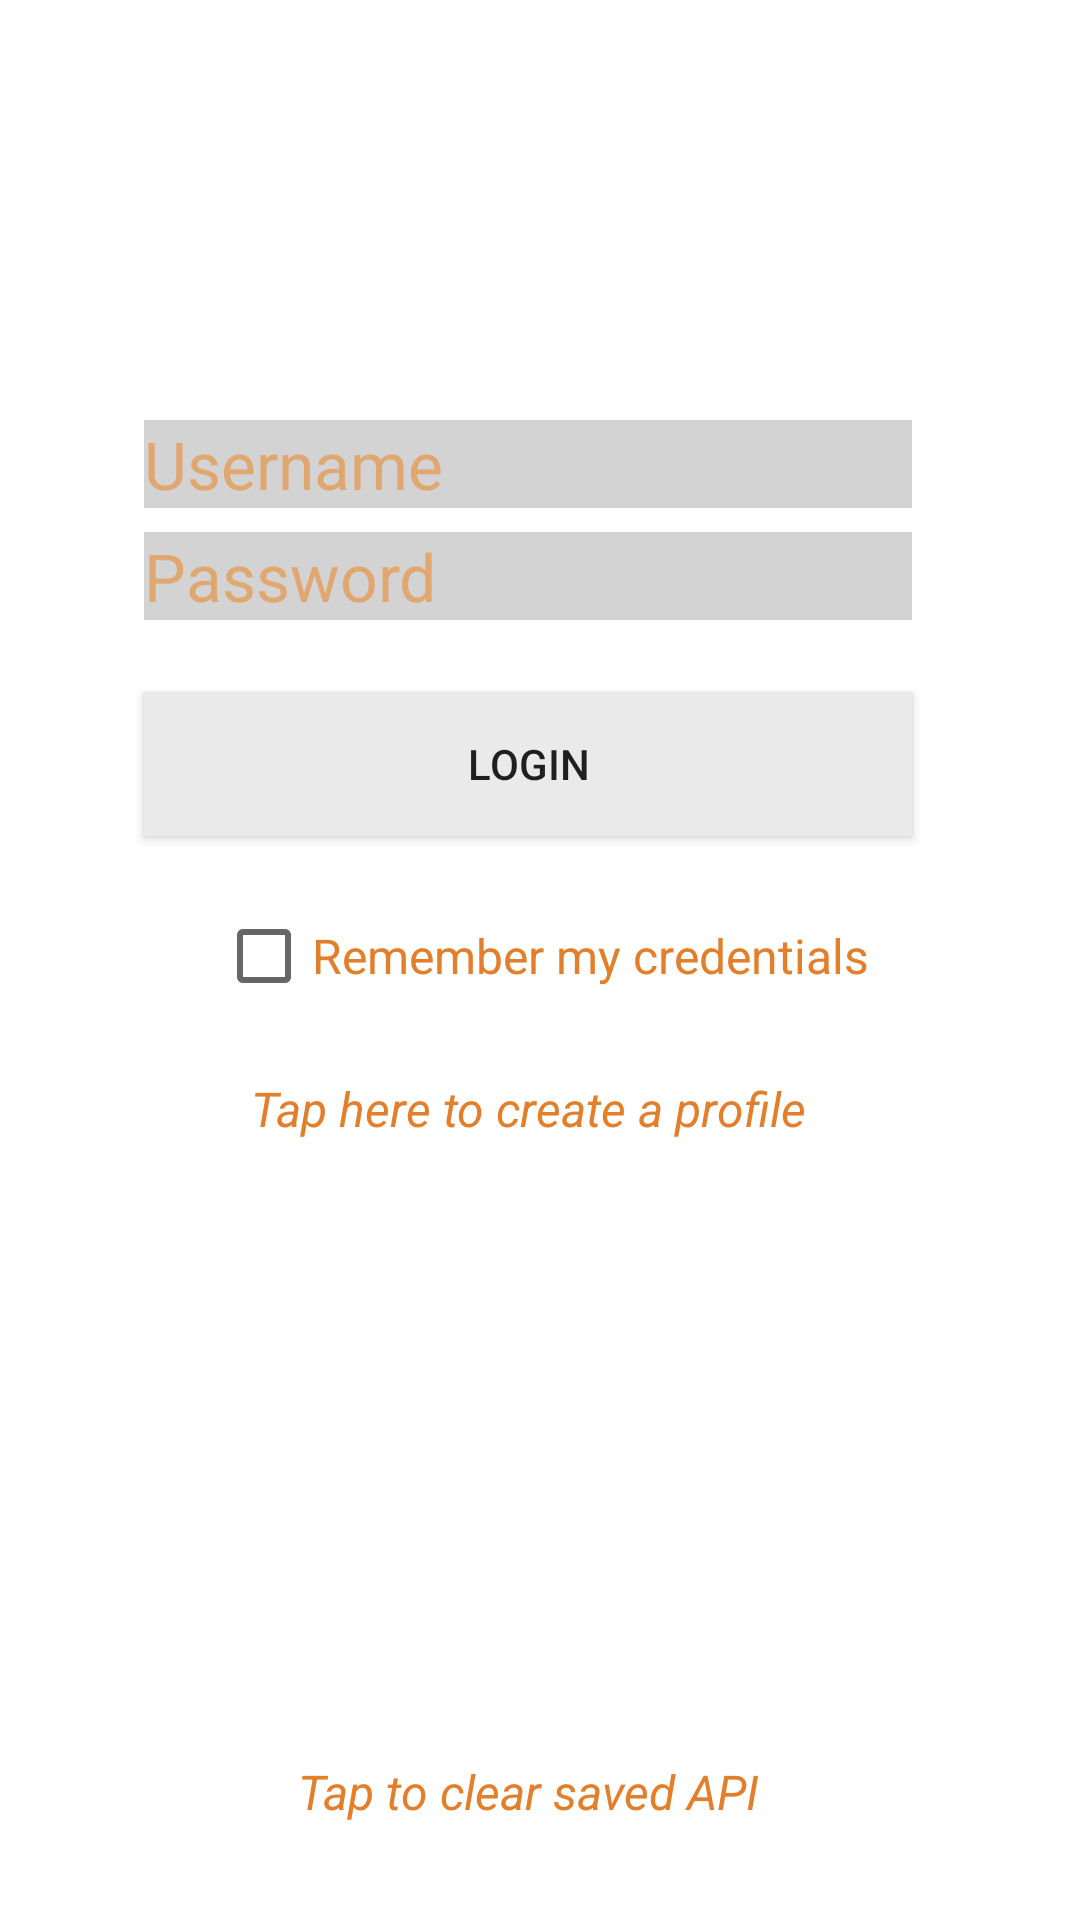

Here is an Android app screen rendered from its layout file. Give the layout XML and the strings, colors and styles it references.
<!-- AndroidManifest.xml: application theme Theme.Rewards -->
<!-- res/layout/activity_main.xml -->
<?xml version="1.0" encoding="utf-8"?>
<androidx.constraintlayout.widget.ConstraintLayout xmlns:android="http://schemas.android.com/apk/res/android"
    xmlns:app="http://schemas.android.com/apk/res-auto"
    xmlns:tools="http://schemas.android.com/tools"
    android:layout_width="match_parent"
    android:layout_height="match_parent"
    tools:context=".MainActivity">

    <ImageView
        android:id="@+id/imageView"
        android:layout_width="113dp"
        android:layout_height="92dp"
        android:layout_marginStart="16dp"
        android:layout_marginTop="16dp"
        android:contentDescription="@string/logoimage"
        app:layout_constraintStart_toStartOf="parent"
        app:layout_constraintTop_toTopOf="parent"
        app:srcCompat="@drawable/logo" />

    <ImageView
        android:id="@+id/imageView2"
        android:layout_width="0dp"
        android:layout_height="92dp"
        android:layout_marginStart="8dp"
        android:layout_marginEnd="24dp"
        android:contentDescription="@string/rewardsimage"
        app:layout_constraintBottom_toBottomOf="@+id/imageView"
        app:layout_constraintEnd_toEndOf="parent"
        app:layout_constraintStart_toEndOf="@+id/imageView"
        app:layout_constraintTop_toTopOf="@+id/imageView"
        app:srcCompat="@drawable/name_image" />

    <EditText
        android:id="@+id/mainUsernameEditText"
        android:layout_width="0dp"
        android:layout_height="wrap_content"
        android:layout_marginStart="32dp"
        android:layout_marginTop="32dp"
        android:layout_marginEnd="32dp"
        android:background="@color/textBoxBackground"
        android:ems="10"
        android:hint="@string/username"
        android:inputType="textPersonName"
        android:maxLength="20"
        android:textAlignment="viewStart"
        android:textColorHint="@color/textOrange"
        android:textSize="22sp"
        app:layout_constraintEnd_toEndOf="@+id/imageView2"
        app:layout_constraintStart_toStartOf="@+id/imageView"
        app:layout_constraintTop_toBottomOf="@+id/imageView" />

    <EditText
        android:id="@+id/mainPasswordEditText"
        android:layout_width="0dp"
        android:layout_height="wrap_content"
        android:layout_marginTop="8dp"
        android:background="@color/textBoxBackground"
        android:ems="10"
        android:hint="@string/password"
        android:inputType="textPassword"
        android:maxLength="40"
        android:textColorHint="@color/textOrange"
        android:textSize="22sp"
        app:layout_constraintEnd_toEndOf="@+id/mainUsernameEditText"
        app:layout_constraintStart_toStartOf="@+id/mainUsernameEditText"
        app:layout_constraintTop_toBottomOf="@+id/mainUsernameEditText" />

    <Button
        android:id="@+id/button"
        android:layout_width="0dp"
        android:layout_height="wrap_content"
        android:layout_marginTop="24dp"
        android:background="@color/grey"
        android:backgroundTint="@color/grey"
        android:onClick="loginEmployee"
        android:text="@string/login"
        app:layout_constraintEnd_toEndOf="@+id/mainUsernameEditText"
        app:layout_constraintStart_toStartOf="@+id/mainUsernameEditText"
        app:layout_constraintTop_toBottomOf="@+id/mainPasswordEditText" />

    <CheckBox
        android:id="@+id/checkBox"
        android:layout_width="0dp"
        android:layout_height="wrap_content"
        android:layout_marginStart="24dp"
        android:layout_marginTop="16dp"
        android:text="@string/remember_my_credentials"
        android:textAlignment="viewStart"
        android:textColor="@color/darkTextOrange"
        android:textSize="16sp"
        app:layout_constraintEnd_toEndOf="@+id/mainUsernameEditText"
        app:layout_constraintStart_toStartOf="@+id/mainUsernameEditText"
        app:layout_constraintTop_toBottomOf="@+id/button" />

    <TextView
        android:id="@+id/createProfileTextView"
        android:layout_width="0dp"
        android:layout_height="wrap_content"
        android:layout_marginStart="24dp"
        android:layout_marginTop="16dp"
        android:layout_marginEnd="24dp"
        android:onClick="createProfile"
        android:text="@string/tap_here_to_create_a_profile"
        android:textAlignment="center"
        android:textColor="@color/darkTextOrange"
        android:textSize="16sp"
        android:textStyle="italic"
        app:layout_constraintEnd_toEndOf="@+id/mainUsernameEditText"
        app:layout_constraintStart_toStartOf="@+id/mainUsernameEditText"
        app:layout_constraintTop_toBottomOf="@+id/checkBox" />

    <TextView
        android:id="@+id/clearApiTextview"
        android:layout_width="0dp"
        android:layout_height="wrap_content"
        android:layout_marginStart="8dp"
        android:layout_marginEnd="8dp"
        android:layout_marginBottom="32dp"
        android:text="@string/tap_to_clear_saved_api"
        android:textAlignment="center"
        android:textColor="@color/darkTextOrange"
        android:textSize="16sp"
        android:textStyle="italic"
        app:layout_constraintBottom_toBottomOf="parent"
        app:layout_constraintEnd_toEndOf="@+id/createProfileTextView"
        app:layout_constraintStart_toStartOf="@+id/createProfileTextView" />

</androidx.constraintlayout.widget.ConstraintLayout>
<!-- resources referenced by this layout -->
<resources>
  <color name="darkTextOrange">#E37E2A</color>
  <color name="grey">#eaeaea</color>
  <color name="textBoxBackground">#D3D3D3</color>
  <color name="textOrange">#E0A770</color>
  <string name="login">LOGIN</string>
  <string name="logoimage">logoImage</string>
  <string name="password">Password</string>
  <string name="remember_my_credentials">Remember my credentials</string>
  <string name="rewardsimage">rewardsImage</string>
  <string name="tap_here_to_create_a_profile">Tap here to create a profile</string>
  <string name="tap_to_clear_saved_api">Tap to clear saved API</string>
  <string name="username">Username</string>
  <style name="Theme.Rewards" parent="Theme.MaterialComponents.DayNight.DarkActionBar">
          
          <item name="colorPrimary">@color/appThemeColor</item>
          <item name="colorPrimaryVariant">@color/notificationBarColor</item>
          <item name="colorOnPrimary">@color/white</item>
          
          <item name="colorSecondary">@color/teal_200</item>
          <item name="colorSecondaryVariant">@color/teal_700</item>
          <item name="colorOnSecondary">@color/black</item>
          
          <item name="android:statusBarColor" tools:targetApi="l">?attr/colorPrimaryVariant</item>
          
      </style>
  <color name="appThemeColor">#FF6D00</color>
  <color name="notificationBarColor">#E3A488</color>
  <color name="white">#FFFFFFFF</color>
  <color name="teal_200">#FF03DAC5</color>
  <color name="teal_700">#FF018786</color>
  <color name="black">#FF000000</color>
</resources>
